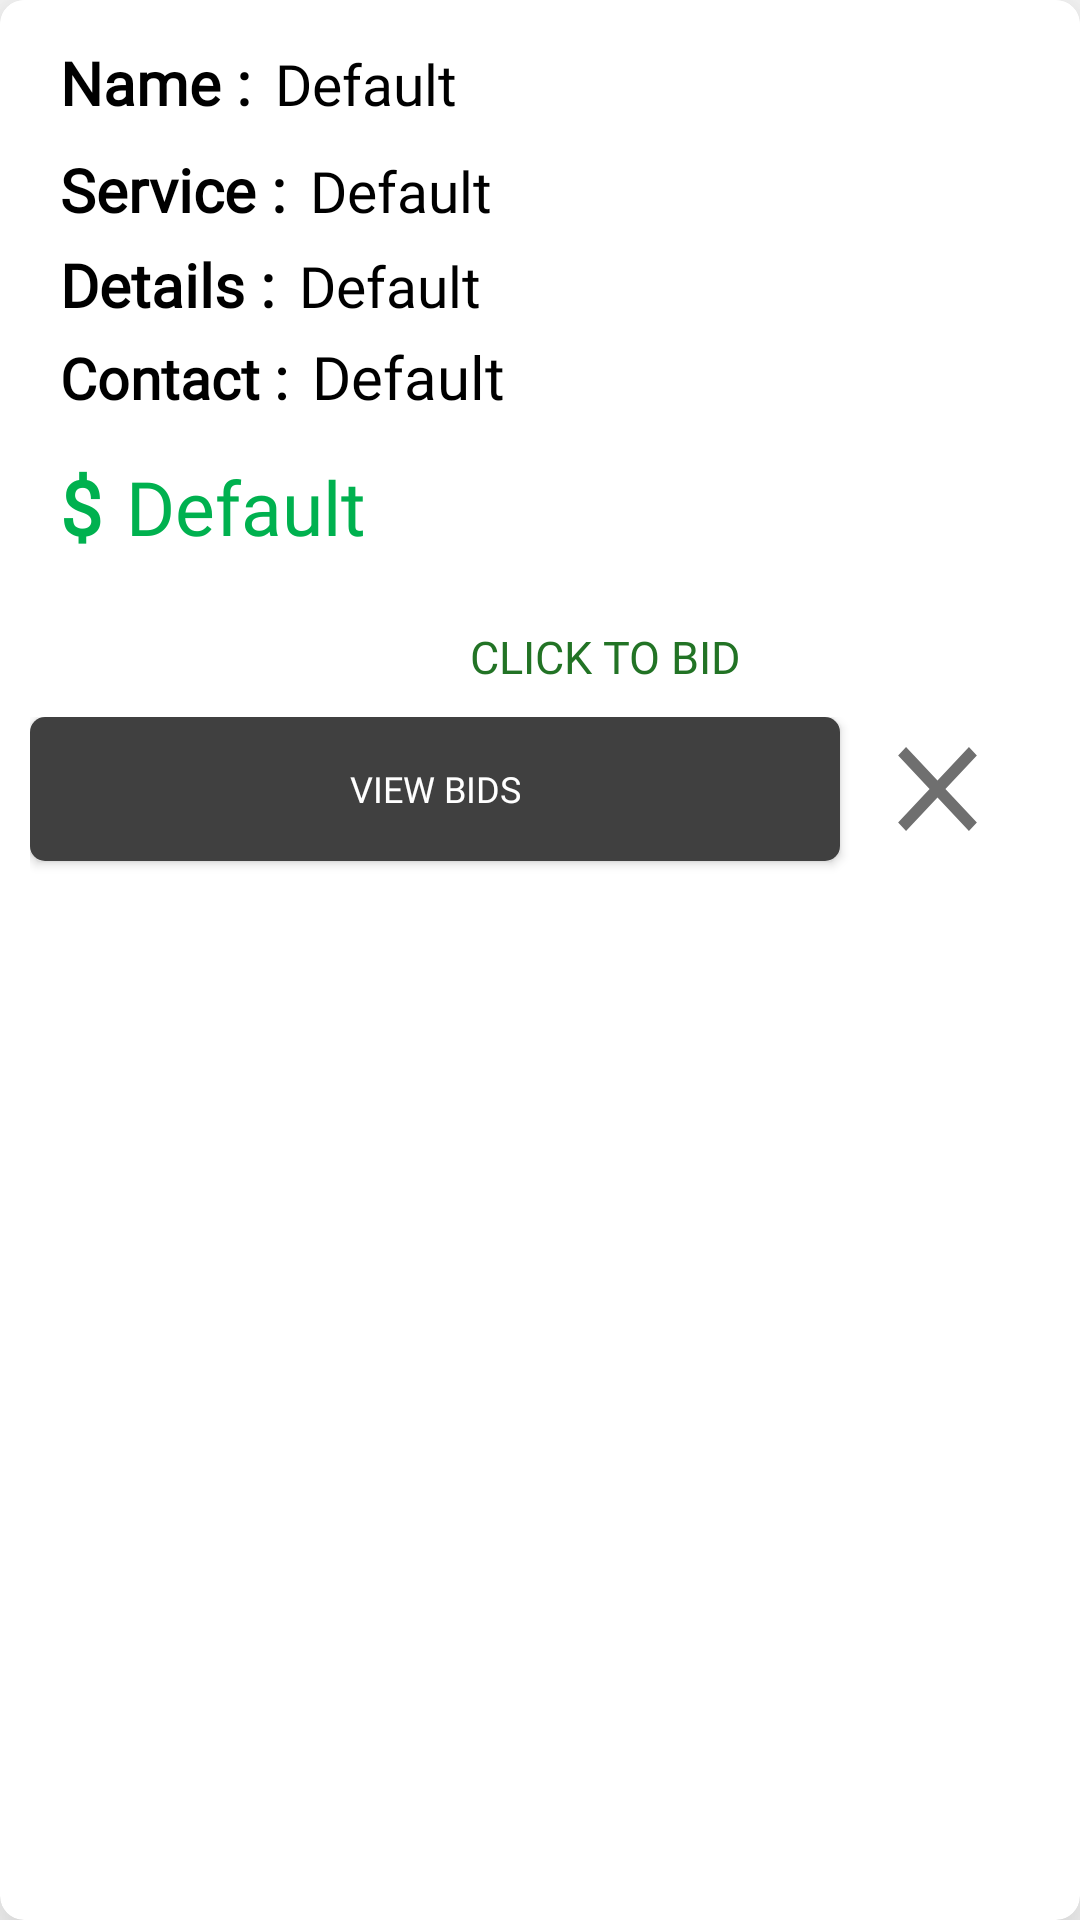

The Android layout XML behind this screen, and the referenced resources:
<!-- AndroidManifest.xml: application theme Theme.Hirehero -->
<!-- res/layout/item.xml -->
<?xml version="1.0" encoding="utf-8"?>
<androidx.cardview.widget.CardView xmlns:android="http://schemas.android.com/apk/res/android"
    android:layout_width="match_parent"
    android:layout_height="wrap_content"
    xmlns:app="http://schemas.android.com/apk/res-auto"
    app:cardElevation="20dp"
    app:cardCornerRadius="8dp"
    app:cardBackgroundColor="#FFFFFF"
    android:layout_margin="8dp">

    <LinearLayout
        android:layout_width="match_parent"
        android:layout_height="wrap_content"
        android:layout_marginLeft="0dp"
        android:background="@drawable/gradient"

        android:orientation="vertical"
        android:showDividers="middle">

        <LinearLayout
            android:layout_width="wrap_content"
            android:layout_height="wrap_content"
            android:paddingTop="10dp"
            android:layout_gravity="center_vertical"
            android:orientation="horizontal">

            <TextView
                android:layout_width="wrap_content"
                android:layout_height="wrap_content"
                android:text="Name :"
                android:textColor="@color/black"
                android:fontFamily="@font/montserratsemibold"
                android:paddingLeft="20dp"
                android:textSize="20sp"
                android:textStyle="bold" />

            <TextView
                android:id="@+id/tvname"
                android:layout_width="wrap_content"
                android:layout_height="wrap_content"
                android:layout_marginLeft="8dp"
                android:paddingTop="5dp"
                android:fontFamily="@font/montserratregular"
                android:paddingRight="5dp"
                android:paddingBottom="5dp"
                android:text="Default"
                android:textColor="@color/black"
                android:textSize="19sp" />

        </LinearLayout>

        <LinearLayout
            android:layout_width="wrap_content"
            android:layout_height="wrap_content"

            android:layout_gravity="center_vertical"
            android:orientation="horizontal">

            <TextView
                android:layout_width="wrap_content"
                android:layout_height="wrap_content"
                android:text="Service :"
                android:textColor="@color/black"
                android:fontFamily="@font/montserratsemibold"
                android:paddingLeft="20dp"
                android:textSize="20sp"
                android:textStyle="bold" />

            <TextView
                android:id="@+id/tvservice"
                android:layout_width="wrap_content"
                android:layout_height="wrap_content"
                android:layout_marginLeft="8dp"
                android:paddingTop="5dp"
                android:fontFamily="@font/montserratregular"
                android:paddingRight="5dp"
                android:paddingBottom="5dp"
                android:text="Default"
                android:textColor="@color/black"
                android:textSize="19sp" />

        </LinearLayout>



        <LinearLayout
            android:layout_width="wrap_content"
            android:layout_height="wrap_content"
            android:layout_gravity="center_vertical"
            android:orientation="horizontal">

            <TextView
                android:layout_width="wrap_content"
                android:layout_height="wrap_content"
                android:text="Details :"
                android:textColor="@color/black"
                android:fontFamily="@font/montserratsemibold"
                android:textSize="20sp"
                android:paddingLeft="20dp"
                android:textStyle="bold" />

            <TextView
                android:id="@+id/tvdetails"
                android:layout_width="wrap_content"
                android:layout_height="wrap_content"
                android:layout_marginLeft="8dp"
                android:paddingRight="5dp"
                android:fontFamily="@font/montserratregular"
                android:paddingBottom="5dp"
                android:text="Default"
                android:textColor="@color/black"
                android:textSize="19sp" />

        </LinearLayout>

        <LinearLayout
            android:layout_width="wrap_content"
            android:layout_height="wrap_content"
            android:layout_gravity="center_vertical"
            android:orientation="horizontal">

            <TextView
                android:layout_width="wrap_content"
                android:layout_height="wrap_content"
                android:text="Contact :"
                android:textColor="@color/black"
                android:fontFamily="@font/montserratsemibold"
                android:textSize="19sp"
                android:paddingLeft="20dp"
                android:textStyle="bold" />

            <TextView
                android:id="@+id/tvcontact"
                android:layout_width="match_parent"
                android:layout_height="wrap_content"
                android:layout_marginLeft="8dp"
                android:fontFamily="@font/montserratregular"
                android:paddingRight="5dp"
                android:paddingBottom="5dp"
                android:text="Default"
                android:textColor="@color/black"
                android:textSize="20sp" />

        </LinearLayout>
        <LinearLayout
            android:layout_width="wrap_content"
            android:layout_height="wrap_content"
            android:layout_gravity="center_vertical"
            android:paddingBottom="10dp"
            android:orientation="horizontal">

            <TextView
                android:layout_width="wrap_content"
                android:layout_height="wrap_content"
                android:fontFamily="@font/montserratbold"
                android:paddingLeft="20dp"
                android:text="$"
                android:textColor="#00B14F"
                android:textSize="25sp"
                android:textStyle="bold" />

            <TextView
                android:id="@+id/tvprice"
                android:layout_width="wrap_content"
                android:layout_height="wrap_content"
                android:layout_marginLeft="8dp"
                android:fontFamily="@font/montserratbold"
                android:paddingTop="8dp"
                android:paddingRight="5dp"
                android:paddingBottom="5dp"
                android:text="Default"
                android:textColor="#00B14F"
                android:textSize="25sp" />


        </LinearLayout>
        <TextView
            android:id="@+id/clicktobid"
            android:layout_width="259dp"
            android:layout_height="wrap_content"
            android:layout_marginLeft="8dp"
            android:layout_marginRight="10dp"
            android:fontFamily="@font/montserratbold"
            android:gravity="right"
            android:paddingTop="8dp"
            android:paddingRight="20dp"
            android:paddingBottom="10dp"
            android:text="CLICK TO BID"
            android:textColor="#227325"
            android:textSize="15sp" />

        <LinearLayout
            android:layout_width="match_parent"
            android:layout_height="wrap_content"
            android:paddingBottom="10dp"
            android:paddingRight="10dp"
            android:paddingLeft="10dp"
            android:orientation="horizontal">

            <androidx.appcompat.widget.AppCompatButton
                android:id="@+id/viewbids"
                android:layout_width="0dp"
                android:layout_height="wrap_content"
                android:layout_marginEnd="10dp"
                android:layout_weight="1"
                android:textSize="12sp"
                android:background="@drawable/rounded_button"
                android:fontFamily="@font/montserratbold"
                android:text="VIEW BIDS"
                android:textColor="@color/white" />

            <androidx.appcompat.widget.AppCompatButton
                android:id="@+id/deleteButton"
                android:layout_width="45dp"
                android:layout_height="wrap_content"
                android:layout_gravity="right"
                android:layout_marginTop="10dp"
                android:layout_marginRight="15dp"
                android:background="@drawable/ic_baseline_delete_24"
                android:fontFamily="@font/montserratbold"
                android:paddingLeft="15dp"
                android:paddingRight="15dp"
                android:textColor="@color/white"
                />

        </LinearLayout>

    </LinearLayout>

</androidx.cardview.widget.CardView>
<!-- resources referenced by this layout -->
<resources>
  <color name="black">#FF000000</color>
  <color name="white">#FFFFFFFF</color>
  <!-- drawable gradient (drawable) -->
  <?xml version="1.0" encoding="utf-8"?>
  <shape xmlns:android="http://schemas.android.com/apk/res/android"
      android:shape="rectangle">
      <gradient
          android:startColor="#FFFFFF"
          android:endColor="#FFFFFF"
          android:angle="180" />
  
      <corners
          android:radius="8dp">
      </corners>
  </shape>
  <!-- drawable ic_baseline_delete_24 (drawable) -->
  <vector android:height="32dp" android:tint="#6F6F6F"
      android:viewportHeight="24" android:viewportWidth="24"
      android:width="32dp" xmlns:android="http://schemas.android.com/apk/res/android">
      <path android:fillColor="@android:color/white" android:pathData="M19,6.41L17.59,5 12,10.59 6.41,5 5,6.41 10.59,12 5,17.59 6.41,19 12,13.41 17.59,19 19,17.59 13.41,12z"/>
  </vector>
  <!-- drawable rounded_button (drawable) -->
  <shape xmlns:android="http://schemas.android.com/apk/res/android"
      android:shape="rectangle">
  
      <solid android:color="#404040" />
      <corners android:radius="5dp" />
  
      <stroke
          android:width="0dp"
          android:color="@color/black" />
  
  </shape>
  <style name="Theme.Hirehero" parent="Theme.MaterialComponents.DayNight.NoActionBar">
          
          <item name="colorPrimary">@color/purple_500</item>
          <item name="colorPrimaryVariant">@color/purple_700</item>
          <item name="colorOnPrimary">@color/white</item>
          
          <item name="colorSecondary">@color/teal_200</item>
          <item name="colorSecondaryVariant">@color/teal_700</item>
          <item name="colorOnSecondary">@color/black</item>
          
          <item name="android:statusBarColor">?attr/colorPrimaryVariant</item>
          
      </style>
  <color name="purple_500">#FF6200EE</color>
  <color name="purple_700">#FF3700B3</color>
  <color name="teal_200">#FF03DAC5</color>
  <color name="teal_700">#FF018786</color>
</resources>
